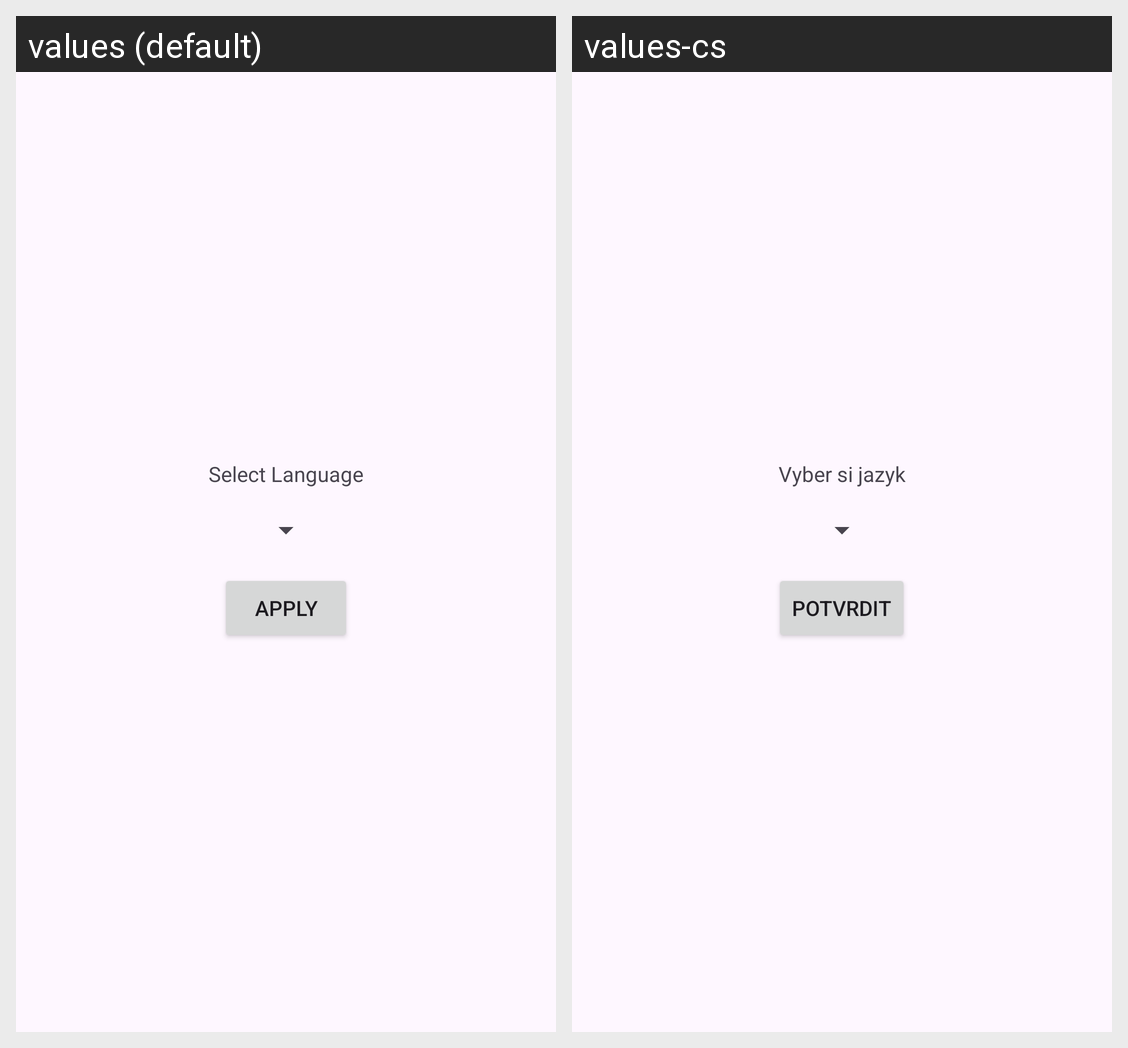

Translations of the strings shown on this Android screen, per locale in the grid:
Android screen res/layout/fragment_settings.xml rendered under 2 locales, left to right: values (default), values-cs. Device: Nexus 5 (rendered at 1080×1920; each locale shown at half size, 540×960, under a caption strip naming it); theme Theme.Bachelor_Work.
Strings drawn on this screen, with the default value and each locale's value (text and hints the layout hard-codes, and strings that could not be matched under every locale, appear in the picture but are not listed):

select_language
  values: Select Language
  values-cs: Vyber si jazyk

apply
  values: Apply
  values-cs: Potvrdit
